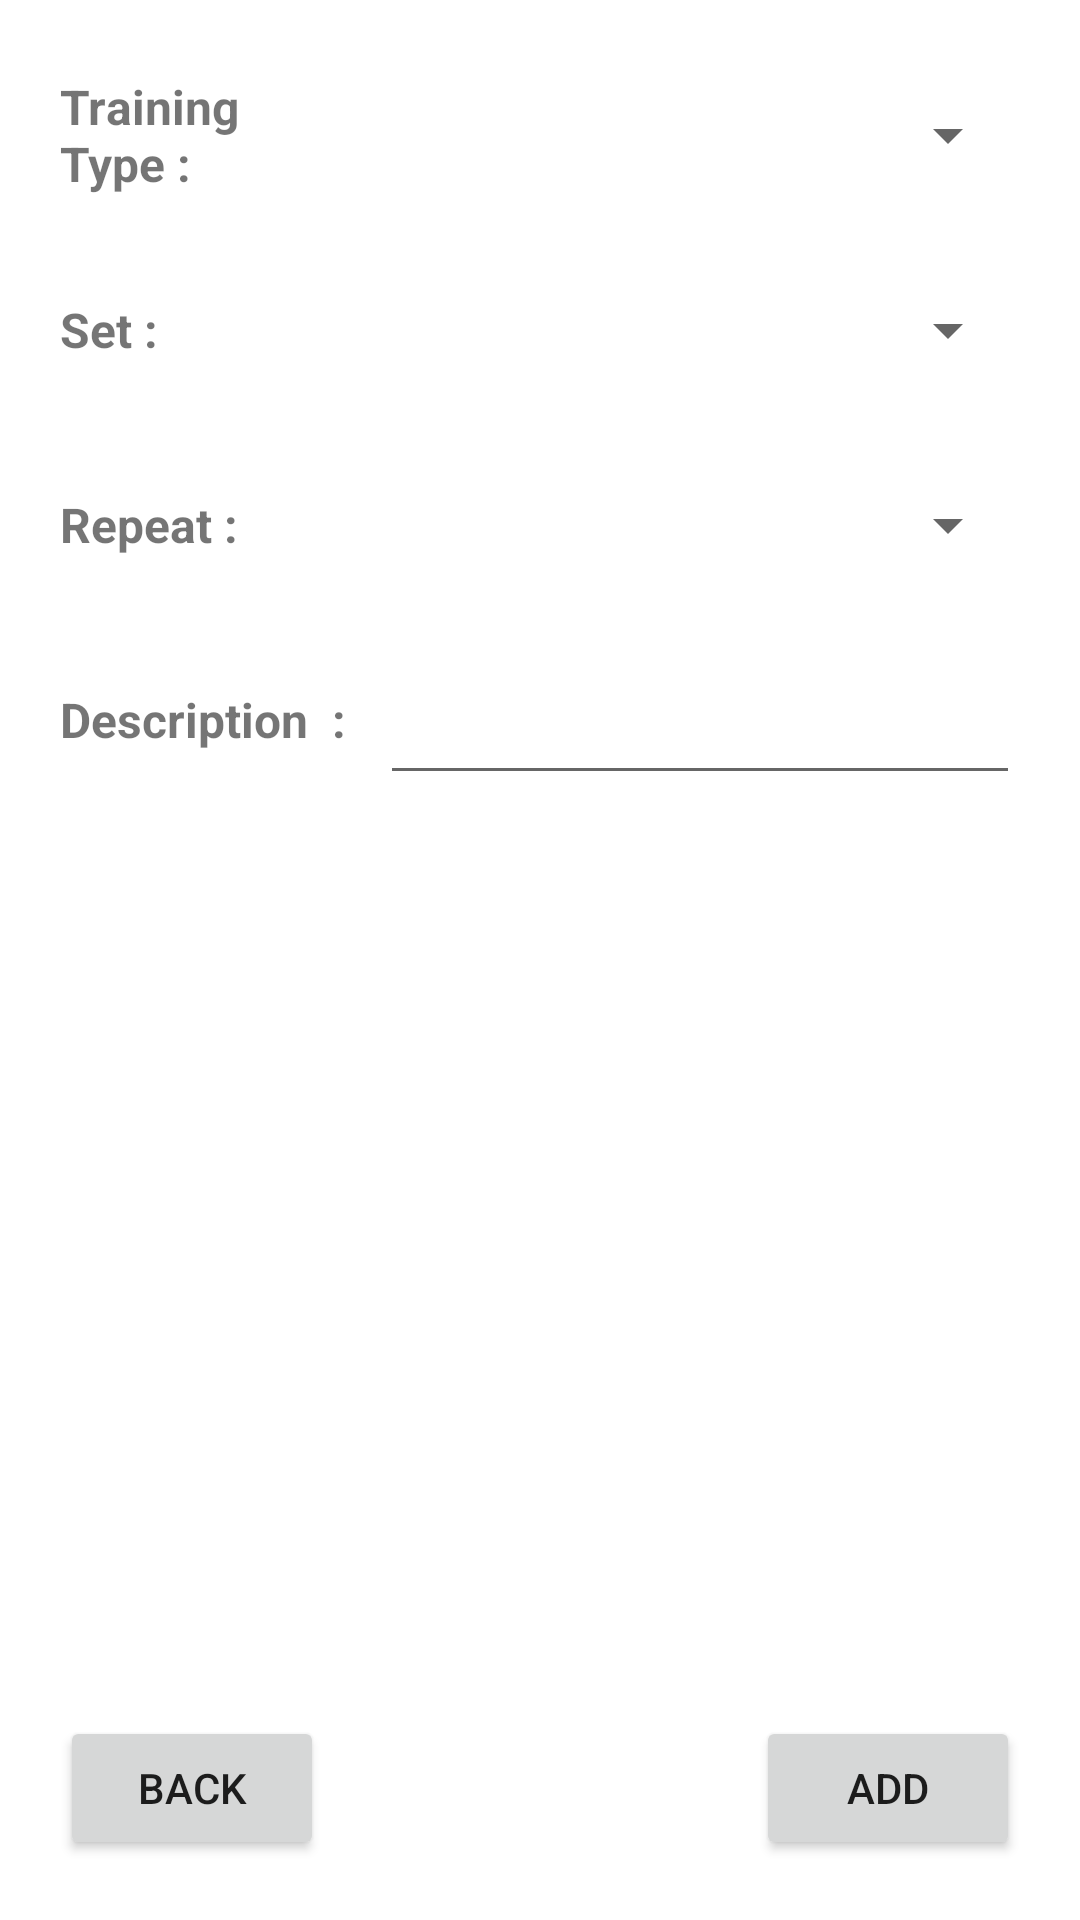

Write the Android layout XML for this screen, with the resource values it uses.
<!-- AndroidManifest.xml: application theme Theme.FitnessApplication -->
<!-- res/layout/activity_add_training.xml -->
<?xml version="1.0" encoding="utf-8"?>
<androidx.constraintlayout.widget.ConstraintLayout xmlns:android="http://schemas.android.com/apk/res/android"
    xmlns:app="http://schemas.android.com/apk/res-auto"
    xmlns:tools="http://schemas.android.com/tools"
    android:layout_width="match_parent"
    android:layout_height="match_parent"
    tools:context=".activity.AddTrainingActivity">

    <LinearLayout
        android:id="@+id/linearLayout5"
        android:layout_width="match_parent"
        android:layout_height="wrap_content"
        android:layout_marginStart="20dp"
        android:layout_marginTop="20dp"
        android:layout_marginEnd="20dp"
        android:orientation="vertical"
        app:layout_constraintEnd_toEndOf="parent"
        app:layout_constraintHorizontal_bias="0.0"
        app:layout_constraintStart_toStartOf="parent"
        app:layout_constraintTop_toTopOf="parent">

        <LinearLayout
            android:layout_width="match_parent"
            android:layout_height="50sp"
            android:layout_marginBottom="15sp"
            android:orientation="horizontal"
            android:weightSum="3">

            <TextView
                android:id="@+id/tv_trainingType"
                android:layout_width="match_parent"
                android:layout_height="match_parent"
                android:layout_weight="2"
                android:gravity="center|start"
                android:text="Training Type :"
                android:textSize="16sp"
                android:textStyle="bold" />

            <Spinner
                android:id="@+id/sp_trainingType"
                android:layout_width="match_parent"
                android:layout_height="match_parent"
                android:layout_weight="1"
                android:gravity="center" />
        </LinearLayout>

        <LinearLayout
            android:layout_width="match_parent"
            android:layout_height="50sp"
            android:layout_marginBottom="15sp"
            android:orientation="horizontal"
            android:weightSum="3">

            <TextView
                android:id="@+id/tv_set"
                android:layout_width="match_parent"
                android:layout_height="match_parent"
                android:layout_weight="2"
                android:gravity="center|start"
                android:text="Set :"
                android:textSize="16sp"
                android:textStyle="bold" />

            <Spinner
                android:id="@+id/sp_set"
                android:layout_width="match_parent"
                android:layout_height="match_parent"
                android:layout_weight="1"
                android:gravity="center" />
        </LinearLayout>

        <LinearLayout
            android:layout_width="match_parent"
            android:layout_height="50sp"
            android:layout_marginBottom="15sp"
            android:orientation="horizontal"
            android:weightSum="3">

            <TextView
                android:id="@+id/tv_repeat"
                android:layout_width="match_parent"
                android:layout_height="match_parent"
                android:layout_weight="2"
                android:gravity="center|start"
                android:text="Repeat :"
                android:textSize="16sp"
                android:textStyle="bold" />

            <Spinner
                android:id="@+id/sp_repeat"
                android:layout_width="match_parent"
                android:layout_height="match_parent"
                android:layout_weight="1"
                android:gravity="center" />
        </LinearLayout>

        <LinearLayout
            android:layout_width="match_parent"
            android:layout_height="50sp"
            android:orientation="horizontal"
            android:weightSum="3">

            <TextView
                android:id="@+id/tv_desc"
                android:layout_width="match_parent"
                android:layout_height="match_parent"
                android:layout_weight="2"
                android:gravity="center|start"
                android:text="Description  :"
                android:textSize="16sp"
                android:textStyle="bold" />

            <EditText
                android:id="@+id/et_desc"
                android:layout_width="match_parent"
                android:layout_height="match_parent"
                android:layout_weight="1"
                android:ems="10"
                android:inputType="textPersonName" />

        </LinearLayout>
    </LinearLayout>

    <Button
        android:id="@+id/btn_add"
        android:layout_width="wrap_content"
        android:layout_height="wrap_content"
        android:layout_marginEnd="20dp"
        android:layout_marginBottom="20dp"
        android:text="ADD"
        app:layout_constraintBottom_toBottomOf="parent"
        app:layout_constraintEnd_toEndOf="parent" />

    <Button
        android:id="@+id/btn_back"
        android:layout_width="wrap_content"
        android:layout_height="wrap_content"
        android:layout_marginStart="20dp"
        android:layout_marginBottom="20dp"
        android:text="BACK"
        app:layout_constraintBottom_toBottomOf="parent"
        app:layout_constraintStart_toStartOf="parent" />

</androidx.constraintlayout.widget.ConstraintLayout>
<!-- resources referenced by this layout -->
<resources>
  <style name="Theme.FitnessApplication" parent="Theme.MaterialComponents.DayNight.DarkActionBar">
          
          <item name="colorPrimary">@color/purple_500</item>
          <item name="colorPrimaryVariant">@color/purple_700</item>
          <item name="colorOnPrimary">@color/white</item>
          
          <item name="colorSecondary">@color/teal_200</item>
          <item name="colorSecondaryVariant">@color/teal_700</item>
          <item name="colorOnSecondary">@color/black</item>
          
          <item name="android:statusBarColor" tools:targetApi="l">?attr/colorPrimaryVariant</item>
          
      </style>
  <!-- not gathered from this repository: default colours our renderer supplied (Android Studio template values) -->
  <color name="purple_500">#FF6200EE</color>
  <color name="purple_700">#FF3700B3</color>
  <color name="teal_200">#FF03DAC5</color>
  <color name="teal_700">#FF018786</color>
  <color name="black">#FF000000</color>
  <color name="white">#FFFFFFFF</color>
</resources>
